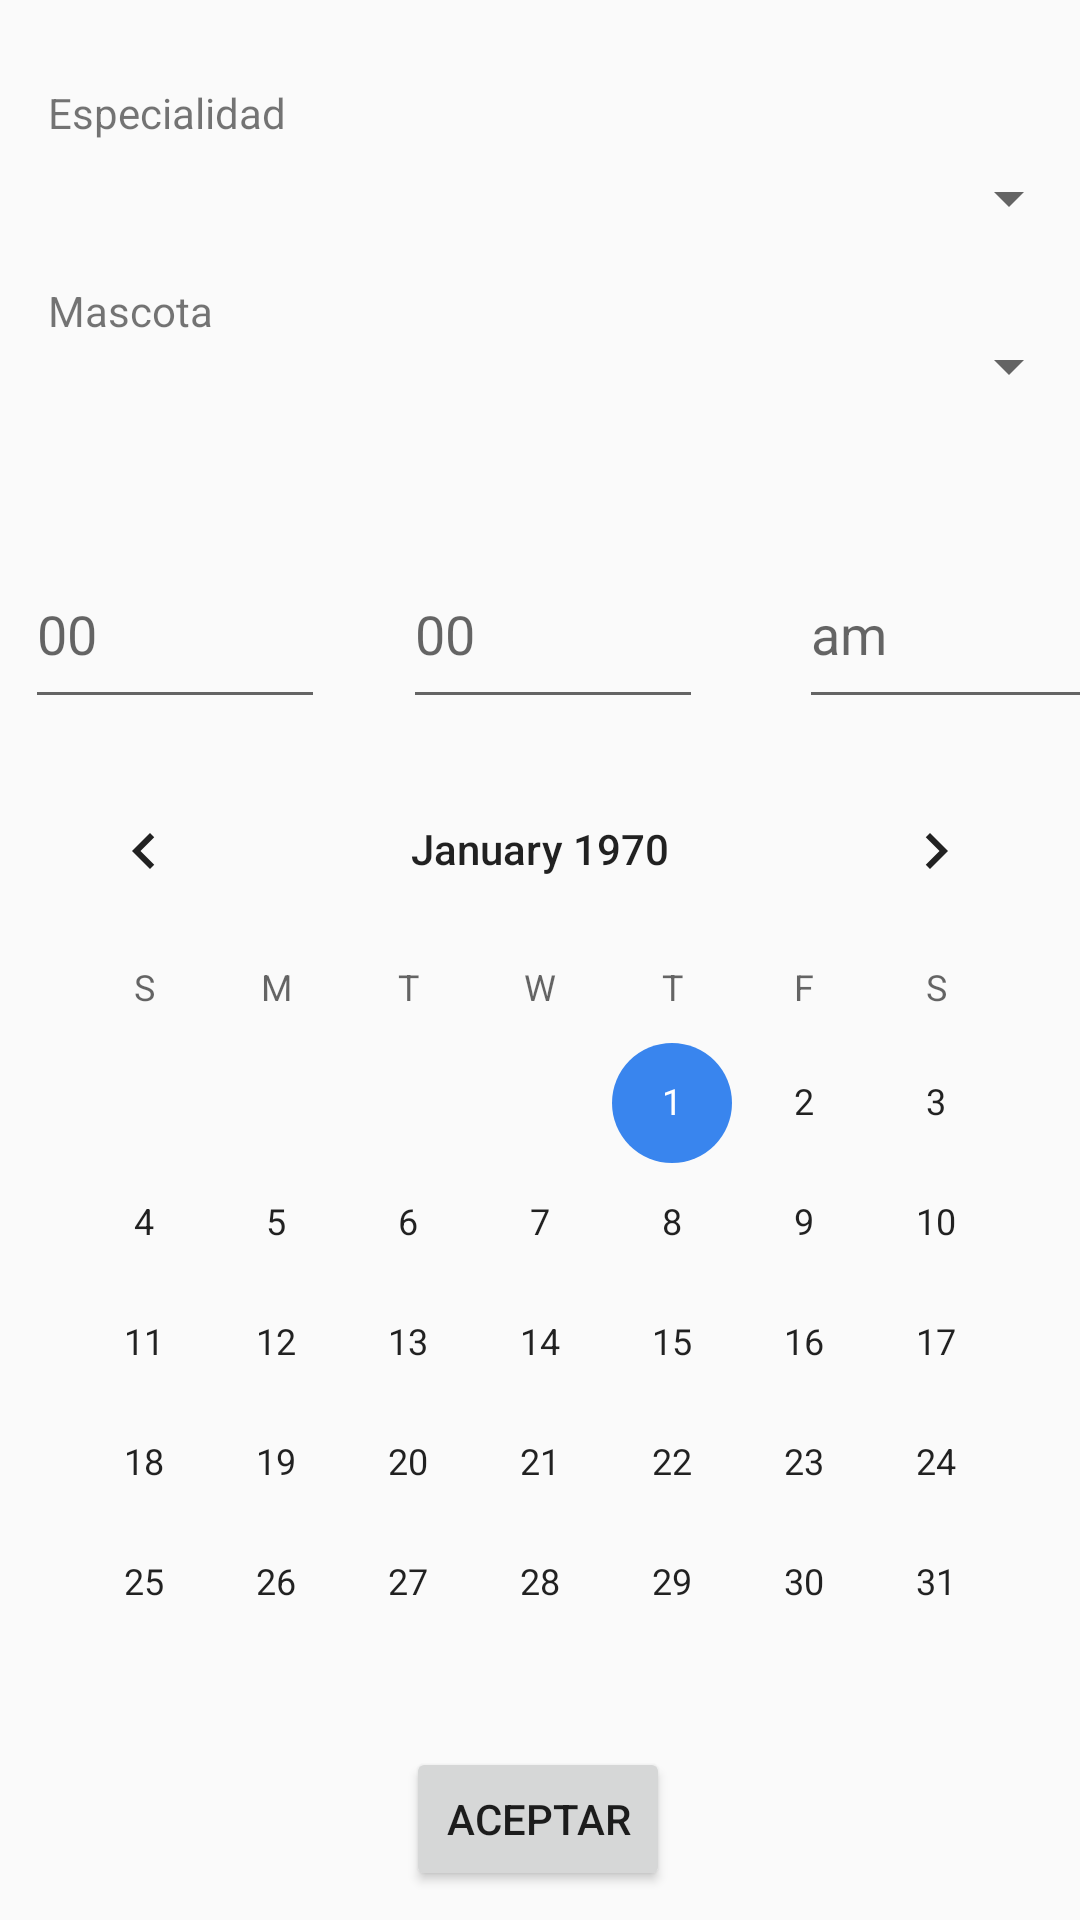

Produce the Android XML layout that renders to this screen, including the resource entries it uses.
<!-- AndroidManifest.xml: application theme AppTheme -->
<!-- res/layout/activity_hacer_cita.xml -->
<?xml version="1.0" encoding="utf-8"?>
<android.support.constraint.ConstraintLayout xmlns:android="http://schemas.android.com/apk/res/android"
    xmlns:app="http://schemas.android.com/apk/res-auto"
    xmlns:tools="http://schemas.android.com/tools"
    android:layout_width="match_parent"
    android:layout_height="match_parent"
    tools:context=".HacerCita">

    <Spinner
        android:id="@+id/spinner"
        android:layout_width="395dp"
        android:layout_height="wrap_content"
        android:layout_marginTop="4dp"
        android:textAlignment="center"
        app:layout_constraintEnd_toEndOf="parent"
        app:layout_constraintHorizontal_bias="1.0"
        app:layout_constraintStart_toStartOf="parent"
        app:layout_constraintTop_toBottomOf="@+id/txtEspecialidad" />

    <TextView
        android:id="@+id/txtEspecialidad"
        android:layout_width="179dp"
        android:layout_height="22dp"
        android:layout_marginStart="16dp"
        android:layout_marginTop="28dp"
        android:text="Especialidad"
        app:layout_constraintStart_toStartOf="parent"
        app:layout_constraintTop_toTopOf="parent" />

    <Spinner
        android:id="@+id/spinner2"
        android:layout_width="395dp"
        android:layout_height="wrap_content"
        android:layout_marginTop="32dp"
        android:textAlignment="center"
        app:layout_constraintEnd_toEndOf="parent"
        app:layout_constraintHorizontal_bias="1.0"
        app:layout_constraintStart_toStartOf="parent"
        app:layout_constraintTop_toBottomOf="@+id/spinner" />

    <TextView
        android:id="@+id/txtMascota"
        android:layout_width="wrap_content"
        android:layout_height="wrap_content"
        android:layout_marginStart="16dp"
        android:layout_marginTop="16dp"
        android:text="Mascota"
        app:layout_constraintStart_toStartOf="parent"
        app:layout_constraintTop_toBottomOf="@+id/spinner" />

    <EditText
        android:id="@+id/editText2"
        android:layout_width="100dp"
        android:layout_height="60dp"
        android:layout_marginStart="8dp"
        android:layout_marginEnd="25dp"
        android:ems="10"
        android:hint="00"
        android:inputType="textPersonName"
        app:layout_constraintBottom_toBottomOf="parent"
        app:layout_constraintEnd_toStartOf="@+id/editText3"
        app:layout_constraintHorizontal_bias="0.285"
        app:layout_constraintStart_toStartOf="parent"
        app:layout_constraintTop_toTopOf="parent"
        app:layout_constraintVertical_bias="0.31" />

    <EditText
        android:id="@+id/editText3"
        android:layout_width="100dp"
        android:layout_height="60dp"
        android:ems="10"
        android:hint="00"
        android:inputType="textPersonName"
        app:layout_constraintBottom_toBottomOf="parent"
        app:layout_constraintEnd_toEndOf="parent"
        app:layout_constraintHorizontal_bias="0.517"
        app:layout_constraintStart_toStartOf="parent"
        app:layout_constraintTop_toTopOf="parent"
        app:layout_constraintVertical_bias="0.31" />

    <EditText
        android:id="@+id/editText"
        android:layout_width="100dp"
        android:layout_height="60dp"
        android:layout_marginStart="32dp"
        android:layout_marginEnd="36dp"
        android:ems="10"
        android:hint="am "
        android:inputType="textPersonName"
        app:layout_constraintBottom_toBottomOf="parent"
        app:layout_constraintEnd_toEndOf="parent"
        app:layout_constraintHorizontal_bias="0.0"
        app:layout_constraintStart_toEndOf="@+id/editText3"
        app:layout_constraintTop_toTopOf="parent"
        app:layout_constraintVertical_bias="0.31" />

    <Button
        android:id="@+id/button"
        android:layout_width="wrap_content"
        android:layout_height="wrap_content"
        android:layout_marginTop="1dp"
        android:layout_marginBottom="16dp"
        android:text="Aceptar"
        app:layout_constraintBottom_toBottomOf="parent"
        app:layout_constraintEnd_toEndOf="parent"
        app:layout_constraintHorizontal_bias="0.498"
        app:layout_constraintStart_toStartOf="parent"
        app:layout_constraintTop_toBottomOf="@+id/calendarView2" />

    <CalendarView
        android:id="@+id/calendarView2"
        android:layout_width="wrap_content"
        android:layout_height="wrap_content"
        android:layout_marginTop="10dp"
        app:layout_constraintEnd_toEndOf="parent"
        app:layout_constraintHorizontal_bias="0.491"
        app:layout_constraintStart_toStartOf="parent"
        app:layout_constraintTop_toBottomOf="@+id/editText2" />

</android.support.constraint.ConstraintLayout>
<!-- resources referenced by this layout -->
<resources>
  <style name="AppTheme" parent="Theme.AppCompat.Light.NoActionBar">
          
          <item name="colorPrimary">@color/colorPrimary</item>
          <item name="colorPrimaryDark">@color/colorPrimaryDark</item>
          <item name="colorAccent">@color/azul2</item>
  
      </style>
  <color name="colorPrimary">#008577</color>
  <color name="colorPrimaryDark">#00574B</color>
  <color name="azul2">#3985EE</color>
</resources>
